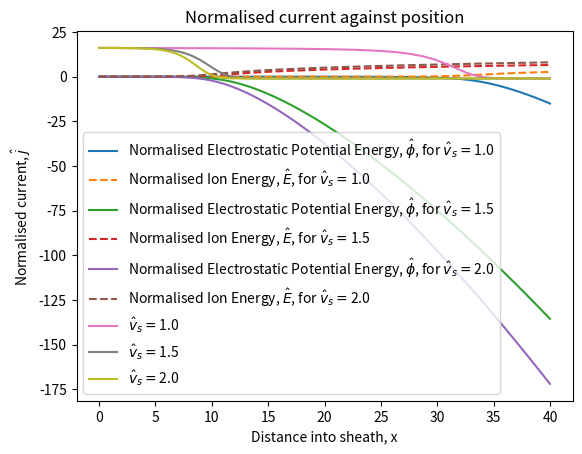

This figure's Python source:
# -*- coding: utf-8 -*-
"""
Created on Sat Oct 18 15:08:52 2025

[redacted]
"""


from scipy.integrate import solve_ivp
#this is the interpolation module
from scipy.interpolate import interp1d
#to find x at a root (y=0)
from scipy.optimize import root_scalar
from numpy import linspace, exp, sqrt, pi
import matplotlib.pyplot as plt


#function of poisson equation
def dfdt(curX, curF, v_s_hat = 1.):
    #set out the variables
    phi_hat = curF[0]
    energy_hat = curF[1]
    
    denom = v_s_hat**2 - 2 * phi_hat
    n_i = v_s_hat / sqrt(denom)
    
    n_e = exp(phi_hat)
    dedt = n_i - n_e
    
    dphidt = -energy_hat
    
    
    return [dphidt, dedt]


#solves for the electrostatic potential energy and ion energy, and plots
def solve_energy(xPos, v_s_hat, phi_hat, energy_hat, f0):
    result = solve_ivp(dfdt, [xPos[0], xPos[-1]], f0, t_eval = xPos, args = (v_s_hat,))
    
    plt.plot(xPos, result.y[0,:], label = 'Normalised Electrostatic Potential Energy, '+r'$\hat{\phi}$'+', for '+r'$\hat{v}_s = $'+str(v_s_hat))
    plt.plot (xPos, result.y[1,:], label = 'Normalised Ion Energy, ' + r'$\hat{E}$'+', for '+r'$\hat{v}_s = $'+str(v_s_hat), linestyle='dashed')

    plt.title('Normalised energy of plasma sheath against position')
    plt.xlabel('Distance into sheath, x'); plt.ylabel('Energy, ' + r'$\hat{\phi}$' + ' and ' + r'$\hat{E}$')
    plt.legend(loc='best', prop={'size': 7})
    
    return result
 

#solves for the current and plots 
def solve_current(result, v_s_hat):
    #Task 3
    #Plotting normalised current against time
    j = sqrt(1840/(2*pi)) * exp(result.y[0,:]) - 1

    plt.plot(xPos, j, label=r'$\hat{v}_s = $'+str(v_s_hat))
    plt.xlabel('Distance into sheath, x'); plt.ylabel('Normalised current, ' + r'$\hat{j}$')
    plt.title('Normalised current against position')
    plt.legend(loc='best')
    
    return j
    

#distance from plasma into sheath
xPos = linspace(0, 40, 100)

#normalised ion velocity at start of sheath
#using multiple values to compare
v_s_hat = [1., 1.5, 2.]


#initial conditions
phi_hat = 0.
energy_hat = 0.001

#define function of values with initial values
f0 = [phi_hat, energy_hat]


#array to store any number of results for energy to use in current solution function
energy_result=[]

#calls the energy and current solve functions and shows graphs
for i in range(len(v_s_hat)):
    e_result = solve_energy(xPos, v_s_hat[i], phi_hat, energy_hat, f0)
    energy_result.append(e_result)  
plt.grid()
plt.show()

#store wall placements with corresponding velocities
roots = [[] for i in range(len(v_s_hat))]

for i in range(len(v_s_hat)):
    j_result = solve_current(energy_result[i], v_s_hat[i])
    
    #create interpolated function of x and j values
    interpolated = interp1d(xPos, j_result)
    #function to return value for use of root finder
    def f(x_val):
        return interpolated(x_val)
    #find which x value corresponds to the first j=0. Used bracket length of full thing
    res = root_scalar(f, bracket=[0,40])
    wall = res.root
    
    roots[i].append(wall)
    roots[i].append(v_s_hat[i])
    
    
print(roots)
    
plt.grid()
plt.show()




